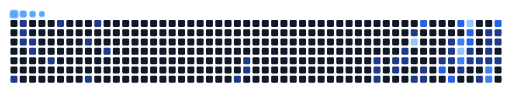
t = 0.00 s
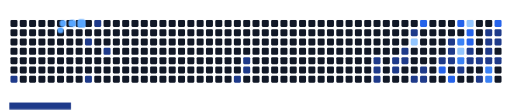
t = 1.63 s
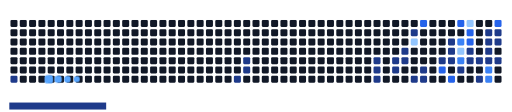
t = 3.33 s
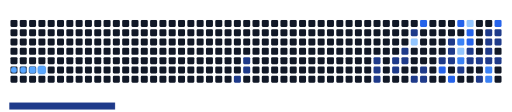
t = 4.10 s
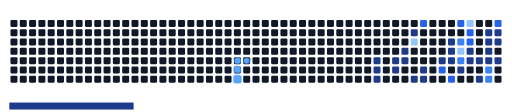
t = 6.70 s
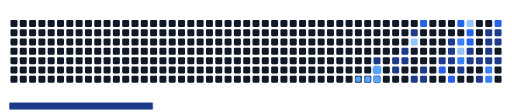
t = 8.30 s

The animated SVG that drew these frames (rendered in a browser with its animation timeline set to each time). Animation: 64 CSS @keyframes rules; frames cover the first 8.30 s, repeats indefinitely.

<svg viewBox="-16 -32 880 192" width="880" height="192" xmlns="http://www.w3.org/2000/svg"><desc>Generated with https://github.com/Platane/snk</desc><style>:root{--cb:#1b1f230a;--cs:#58a6ff;--ce:#111827;--c0:#111827;--c1:#1e3a8a;--c2:#2563eb;--c3:#3b82f6;--c4:#93c5fd}.c{shape-rendering:geometricPrecision;fill:var(--ce);stroke-width:1px;stroke:var(--cb);animation:none 24100ms linear infinite;width:12px;height:12px}@keyframes c0{15.34%{fill:var(--c1)}15.36%,100%{fill:var(--ce)}}.c.c0{fill:var(--c1);animation-name:c0}@keyframes c1{0.82%{fill:var(--c1)}0.84%,100%{fill:var(--ce)}}.c.c1{fill:var(--c1);animation-name:c1}@keyframes c2{1.23%{fill:var(--c1)}1.25%,100%{fill:var(--ce)}}.c.c2{fill:var(--c1);animation-name:c2}@keyframes c3{1.65%{fill:var(--c1)}1.67%,100%{fill:var(--ce)}}.c.c3{fill:var(--c1);animation-name:c3}@keyframes c4{2.06%{fill:var(--c1)}2.08%,100%{fill:var(--ce)}}.c.c4{fill:var(--c1);animation-name:c4}@keyframes c5{2.48%{fill:var(--c1)}2.5%,100%{fill:var(--ce)}}.c.c5{fill:var(--c1);animation-name:c5}@keyframes c6{3.72%{fill:var(--c1)}3.74%,100%{fill:var(--ce)}}.c.c6{fill:var(--c1);animation-name:c6}@keyframes c7{5.8%{fill:var(--c1)}5.82%,100%{fill:var(--ce)}}.c.c7{fill:var(--c1);animation-name:c7}@keyframes c8{8.7%{fill:var(--c1)}8.72%,100%{fill:var(--ce)}}.c.c8{fill:var(--c1);animation-name:c8}@keyframes c9{12.02%{fill:var(--c1)}12.04%,100%{fill:var(--ce)}}.c.c9{fill:var(--c1);animation-name:c9}@keyframes ca{7.46%{fill:var(--c1)}7.48%,100%{fill:var(--ce)}}.c.ca{fill:var(--c1);animation-name:ca}@keyframes cb{9.95%{fill:var(--c1)}9.97%,100%{fill:var(--ce)}}.c.cb{fill:var(--c1);animation-name:cb}@keyframes cc{27.79%{fill:var(--c1)}27.81%,100%{fill:var(--ce)}}.c.cc{fill:var(--c1);animation-name:cc}@keyframes cd{26.55%{fill:var(--c1)}26.57%,100%{fill:var(--ce)}}.c.cd{fill:var(--c1);animation-name:cd}@keyframes ce{26.13%{fill:var(--c1)}26.15%,100%{fill:var(--ce)}}.c.ce{fill:var(--c1);animation-name:ce}@keyframes cf{34.84%{fill:var(--c1)}34.86%,100%{fill:var(--ce)}}.c.cf{fill:var(--c1);animation-name:cf}@keyframes cg{34.43%{fill:var(--c1)}34.45%,100%{fill:var(--ce)}}.c.cg{fill:var(--c1);animation-name:cg}@keyframes ch{34.01%{fill:var(--c1)}34.03%,100%{fill:var(--ce)}}.c.ch{fill:var(--c1);animation-name:ch}@keyframes ci{35.67%{fill:var(--c1)}35.69%,100%{fill:var(--ce)}}.c.ci{fill:var(--c1);animation-name:ci}@keyframes cj{44.39%{fill:var(--c1)}44.41%,100%{fill:var(--ce)}}.c.cj{fill:var(--c1);animation-name:cj}@keyframes ck{36.5%{fill:var(--c1)}36.52%,100%{fill:var(--ce)}}.c.ck{fill:var(--c1);animation-name:ck}@keyframes cl{36.09%{fill:var(--c1)}36.11%,100%{fill:var(--ce)}}.c.cl{fill:var(--c1);animation-name:cl}@keyframes cm{37.75%{fill:var(--c1)}37.77%,100%{fill:var(--ce)}}.c.cm{fill:var(--c1);animation-name:cm}@keyframes cn{80.49%{fill:var(--c4)}80.51%,100%{fill:var(--ce)}}.c.cn{fill:var(--c4);animation-name:cn}@keyframes co{43.14%{fill:var(--c1)}43.16%,100%{fill:var(--ce)}}.c.co{fill:var(--c1);animation-name:co}@keyframes cp{66.79%{fill:var(--c2)}66.81%,100%{fill:var(--ce)}}.c.cp{fill:var(--c2);animation-name:cp}@keyframes cq{42.31%{fill:var(--c1)}42.33%,100%{fill:var(--ce)}}.c.cq{fill:var(--c1);animation-name:cq}@keyframes cr{42.73%{fill:var(--c1)}42.75%,100%{fill:var(--ce)}}.c.cr{fill:var(--c1);animation-name:cr}@keyframes cs{41.07%{fill:var(--c1)}41.09%,100%{fill:var(--ce)}}.c.cs{fill:var(--c1);animation-name:cs}@keyframes ct{57.25%{fill:var(--c2)}57.27%,100%{fill:var(--ce)}}.c.ct{fill:var(--c2);animation-name:ct}@keyframes cu{39.82%{fill:var(--c1)}39.84%,100%{fill:var(--ce)}}.c.cu{fill:var(--c1);animation-name:cu}@keyframes cv{40.24%{fill:var(--c1)}40.26%,100%{fill:var(--ce)}}.c.cv{fill:var(--c1);animation-name:cv}@keyframes cw{40.65%{fill:var(--c1)}40.67%,100%{fill:var(--ce)}}.c.cw{fill:var(--c1);animation-name:cw}@keyframes cx{56.42%{fill:var(--c2)}56.44%,100%{fill:var(--ce)}}.c.cx{fill:var(--c2);animation-name:cx}@keyframes cy{65.14%{fill:var(--c2)}65.16%,100%{fill:var(--ce)}}.c.cy{fill:var(--c2);animation-name:cy}@keyframes cz{69.28%{fill:var(--c3)}69.3%,100%{fill:var(--ce)}}.c.cz{fill:var(--c3);animation-name:cz}@keyframes c10{75.51%{fill:var(--c4)}75.53%,100%{fill:var(--ce)}}.c.c10{fill:var(--c4);animation-name:c10}@keyframes c11{70.94%{fill:var(--c3)}70.96%,100%{fill:var(--ce)}}.c.c11{fill:var(--c3);animation-name:c11}@keyframes c12{48.12%{fill:var(--c1)}48.14%,100%{fill:var(--ce)}}.c.c12{fill:var(--c1);animation-name:c12}@keyframes c13{77.17%{fill:var(--c4)}77.19%,100%{fill:var(--ce)}}.c.c13{fill:var(--c4);animation-name:c13}@keyframes c14{60.16%{fill:var(--c2)}60.18%,100%{fill:var(--ce)}}.c.c14{fill:var(--c2);animation-name:c14}@keyframes c15{60.57%{fill:var(--c2)}60.59%,100%{fill:var(--ce)}}.c.c15{fill:var(--c2);animation-name:c15}@keyframes c16{53.52%{fill:var(--c1)}53.54%,100%{fill:var(--ce)}}.c.c16{fill:var(--c1);animation-name:c16}@keyframes c17{48.95%{fill:var(--c1)}48.97%,100%{fill:var(--ce)}}.c.c17{fill:var(--c1);animation-name:c17}@keyframes c18{49.37%{fill:var(--c1)}49.39%,100%{fill:var(--ce)}}.c.c18{fill:var(--c1);animation-name:c18}@keyframes c19{55.18%{fill:var(--c1)}55.2%,100%{fill:var(--ce)}}.c.c19{fill:var(--c1);animation-name:c19}@keyframes c1a{51.86%{fill:var(--c1)}51.88%,100%{fill:var(--ce)}}.c.c1a{fill:var(--c1);animation-name:c1a}@keyframes c1b{52.27%{fill:var(--c1)}52.29%,100%{fill:var(--ce)}}.c.c1b{fill:var(--c1);animation-name:c1b}@keyframes c1c{52.69%{fill:var(--c1)}52.71%,100%{fill:var(--ce)}}.c.c1c{fill:var(--c1);animation-name:c1c}@keyframes c1d{49.78%{fill:var(--c1)}49.8%,100%{fill:var(--ce)}}.c.c1d{fill:var(--c1);animation-name:c1d}@keyframes c1e{72.6%{fill:var(--c3)}72.62%,100%{fill:var(--ce)}}.c.c1e{fill:var(--c3);animation-name:c1e}@keyframes c1f{73.02%{fill:var(--c3)}73.04%,100%{fill:var(--ce)}}.c.c1f{fill:var(--c3);animation-name:c1f}@keyframes c1g{62.65%{fill:var(--c2)}62.67%,100%{fill:var(--ce)}}.c.c1g{fill:var(--c2);animation-name:c1g}@keyframes c1h{51.44%{fill:var(--c1)}51.46%,100%{fill:var(--ce)}}.c.c1h{fill:var(--c1);animation-name:c1h}@keyframes c1i{51.03%{fill:var(--c1)}51.05%,100%{fill:var(--ce)}}.c.c1i{fill:var(--c1);animation-name:c1i}@keyframes c1j{50.2%{fill:var(--c1)}50.22%,100%{fill:var(--ce)}}.c.c1j{fill:var(--c1);animation-name:c1j}.u{transform-origin:0 0;transform:scale(0,1);animation:none linear 24100ms infinite}@keyframes u0{0.82%{transform:scale(0.000,1)}0.84%,1.23%{transform:scale(0.024,1)}1.25%,1.65%{transform:scale(0.048,1)}1.67%,2.06%{transform:scale(0.071,1)}2.08%,2.48%{transform:scale(0.095,1)}2.5%,3.72%{transform:scale(0.119,1)}3.74%,5.8%{transform:scale(0.143,1)}5.82%,7.46%{transform:scale(0.167,1)}7.48%,8.7%{transform:scale(0.190,1)}8.72%,9.95%{transform:scale(0.214,1)}9.97%,12.02%{transform:scale(0.238,1)}12.04%,15.34%{transform:scale(0.262,1)}15.36%,26.13%{transform:scale(0.286,1)}26.15%,26.55%{transform:scale(0.310,1)}26.57%,27.79%{transform:scale(0.333,1)}27.81%,34.01%{transform:scale(0.357,1)}34.03%,34.43%{transform:scale(0.381,1)}34.45%,34.84%{transform:scale(0.405,1)}34.86%,35.67%{transform:scale(0.429,1)}35.69%,36.09%{transform:scale(0.452,1)}36.11%,36.5%{transform:scale(0.476,1)}36.52%,37.75%{transform:scale(0.500,1)}37.77%,39.82%{transform:scale(0.524,1)}39.84%,40.24%{transform:scale(0.548,1)}40.26%,40.65%{transform:scale(0.571,1)}40.67%,41.07%{transform:scale(0.595,1)}41.09%,42.31%{transform:scale(0.619,1)}42.33%,42.73%{transform:scale(0.643,1)}42.75%,43.14%{transform:scale(0.667,1)}43.16%,44.39%{transform:scale(0.690,1)}44.41%,48.12%{transform:scale(0.714,1)}48.14%,48.95%{transform:scale(0.738,1)}48.97%,49.37%{transform:scale(0.762,1)}49.39%,49.78%{transform:scale(0.786,1)}49.8%,50.2%{transform:scale(0.810,1)}50.22%,51.03%{transform:scale(0.833,1)}51.05%,51.44%{transform:scale(0.857,1)}51.46%,51.86%{transform:scale(0.881,1)}51.88%,52.27%{transform:scale(0.905,1)}52.29%,52.69%{transform:scale(0.929,1)}52.71%,53.52%{transform:scale(0.952,1)}53.54%,55.18%{transform:scale(0.976,1)}55.2%,100%{transform:scale(1.000,1)}}.u.u0{fill:var(--c1);animation-name:u0;transform-origin:0.0px 0}@keyframes u1{56.42%{transform:scale(0.000,1)}56.44%,57.25%{transform:scale(0.143,1)}57.27%,60.16%{transform:scale(0.286,1)}60.18%,60.57%{transform:scale(0.429,1)}60.59%,62.65%{transform:scale(0.571,1)}62.67%,65.14%{transform:scale(0.714,1)}65.16%,66.79%{transform:scale(0.857,1)}66.81%,100%{transform:scale(1.000,1)}}.u.u1{fill:var(--c2);animation-name:u1;transform-origin:636.0px 0}@keyframes u2{69.28%{transform:scale(0.000,1)}69.3%,70.94%{transform:scale(0.250,1)}70.96%,72.6%{transform:scale(0.500,1)}72.62%,73.02%{transform:scale(0.750,1)}73.04%,100%{transform:scale(1.000,1)}}.u.u2{fill:var(--c3);animation-name:u2;transform-origin:742.0px 0}@keyframes u3{75.51%{transform:scale(0.000,1)}75.53%,77.17%{transform:scale(0.333,1)}77.19%,80.49%{transform:scale(0.667,1)}80.51%,100%{transform:scale(1.000,1)}}.u.u3{fill:var(--c4);animation-name:u3;transform-origin:802.6px 0}.s{shape-rendering:geometricPrecision;fill:var(--cs);animation:none linear 24100ms infinite}@keyframes s0{0%,99.59%{transform:translate(0px,-16px)}0.41%{transform:translate(0px,0px)}0.83%{transform:translate(16px,0px)}1.66%{transform:translate(16px,32px)}2.07%{transform:translate(32px,32px)}2.49%{transform:translate(32px,48px)}3.32%{transform:translate(64px,48px)}3.73%{transform:translate(64px,64px)}4.15%{transform:translate(80px,64px)}5.81%{transform:translate(80px,0px)}7.47%{transform:translate(144px,0px)}7.88%{transform:translate(144px,16px)}8.3%{transform:translate(128px,16px)}8.71%{transform:translate(128px,32px)}9.54%{transform:translate(160px,32px)}9.96%{transform:translate(160px,48px)}10.79%{transform:translate(128px,48px)}12.03%{transform:translate(128px,96px)}15.35%{transform:translate(0px,96px)}15.77%{transform:translate(0px,80px)}26.14%{transform:translate(400px,80px)}26.56%{transform:translate(400px,64px)}26.97%{transform:translate(384px,64px)}27.8%{transform:translate(384px,96px)}34.02%{transform:translate(624px,96px)}34.85%{transform:translate(624px,64px)}36.1%{transform:translate(672px,64px)}37.34%{transform:translate(672px,16px)}39.42%,59.34%{transform:translate(752px,16px)}40.66%,47.3%,58.09%{transform:translate(752px,64px)}41.91%{transform:translate(704px,64px)}42.74%{transform:translate(704px,96px)}43.15%{transform:translate(688px,96px)}43.57%{transform:translate(688px,80px)}44.4%{transform:translate(656px,80px)}44.81%{transform:translate(656px,64px)}47.72%,56.85%{transform:translate(752px,80px)}48.55%{transform:translate(784px,80px)}48.96%,53.94%,70.54%{transform:translate(784px,64px)}50.21%{transform:translate(832px,64px)}51.45%{transform:translate(832px,16px)}51.87%{transform:translate(816px,16px)}52.7%{transform:translate(816px,48px)}53.53%{transform:translate(784px,48px)}54.36%{transform:translate(800px,64px)}55.19%,73.44%{transform:translate(800px,96px)}56.43%{transform:translate(752px,96px)}57.26%{transform:translate(736px,80px)}57.68%{transform:translate(736px,64px)}60.17%{transform:translate(784px,16px)}60.58%,69.71%,76.35%{transform:translate(784px,32px)}61.83%{transform:translate(832px,32px)}63.07%{transform:translate(832px,-16px)}64.73%{transform:translate(768px,-16px)}65.15%{transform:translate(768px,0px)}66.8%{transform:translate(704px,0px)}67.22%{transform:translate(704px,16px)}68.88%{transform:translate(768px,16px)}69.29%,75.93%{transform:translate(768px,32px)}70.95%{transform:translate(768px,64px)}71.37%{transform:translate(768px,80px)}72.61%{transform:translate(816px,80px)}73.03%{transform:translate(816px,96px)}74.69%{transform:translate(800px,48px)}75.52%{transform:translate(768px,48px)}77.18%{transform:translate(784px,0px)}79.67%{transform:translate(688px,0px)}80.5%{transform:translate(688px,32px)}95.44%{transform:translate(112px,32px)}96.68%{transform:translate(112px,-16px)}}.s.s0{transform:translate(0px,-16px);animation-name:s0}@keyframes s1{0%,99.59%{transform:translate(16px,-16px)}0.41%{transform:translate(0px,-16px)}0.83%{transform:translate(0px,0px)}1.24%{transform:translate(16px,0px)}2.07%{transform:translate(16px,32px)}2.49%{transform:translate(32px,32px)}2.9%{transform:translate(32px,48px)}3.73%{transform:translate(64px,48px)}4.15%{transform:translate(64px,64px)}4.56%{transform:translate(80px,64px)}6.22%{transform:translate(80px,0px)}7.88%{transform:translate(144px,0px)}8.3%{transform:translate(144px,16px)}8.71%{transform:translate(128px,16px)}9.13%{transform:translate(128px,32px)}9.96%{transform:translate(160px,32px)}10.37%{transform:translate(160px,48px)}11.2%{transform:translate(128px,48px)}12.45%{transform:translate(128px,96px)}15.77%{transform:translate(0px,96px)}16.18%{transform:translate(0px,80px)}26.56%{transform:translate(400px,80px)}26.97%{transform:translate(400px,64px)}27.39%{transform:translate(384px,64px)}28.22%{transform:translate(384px,96px)}34.44%{transform:translate(624px,96px)}35.27%{transform:translate(624px,64px)}36.51%{transform:translate(672px,64px)}37.76%{transform:translate(672px,16px)}39.83%,59.75%{transform:translate(752px,16px)}41.08%,47.72%,58.51%{transform:translate(752px,64px)}42.32%{transform:translate(704px,64px)}43.15%{transform:translate(704px,96px)}43.57%{transform:translate(688px,96px)}43.98%{transform:translate(688px,80px)}44.81%{transform:translate(656px,80px)}45.23%{transform:translate(656px,64px)}48.13%,57.26%{transform:translate(752px,80px)}48.96%{transform:translate(784px,80px)}49.38%,54.36%,70.95%{transform:translate(784px,64px)}50.62%{transform:translate(832px,64px)}51.87%{transform:translate(832px,16px)}52.28%{transform:translate(816px,16px)}53.11%{transform:translate(816px,48px)}53.94%{transform:translate(784px,48px)}54.77%{transform:translate(800px,64px)}55.6%,73.86%{transform:translate(800px,96px)}56.85%{transform:translate(752px,96px)}57.68%{transform:translate(736px,80px)}58.09%{transform:translate(736px,64px)}60.58%{transform:translate(784px,16px)}61%,70.12%,76.76%{transform:translate(784px,32px)}62.24%{transform:translate(832px,32px)}63.49%{transform:translate(832px,-16px)}65.15%{transform:translate(768px,-16px)}65.56%{transform:translate(768px,0px)}67.22%{transform:translate(704px,0px)}67.63%{transform:translate(704px,16px)}69.29%{transform:translate(768px,16px)}69.71%,76.35%{transform:translate(768px,32px)}71.37%{transform:translate(768px,64px)}71.78%{transform:translate(768px,80px)}73.03%{transform:translate(816px,80px)}73.44%{transform:translate(816px,96px)}75.1%{transform:translate(800px,48px)}75.93%{transform:translate(768px,48px)}77.59%{transform:translate(784px,0px)}80.08%{transform:translate(688px,0px)}80.91%{transform:translate(688px,32px)}95.85%{transform:translate(112px,32px)}97.1%{transform:translate(112px,-16px)}}.s.s1{transform:translate(16px,-16px);animation-name:s1}@keyframes s2{0%,99.59%{transform:translate(32px,-16px)}0.83%{transform:translate(0px,-16px)}1.24%{transform:translate(0px,0px)}1.66%{transform:translate(16px,0px)}2.49%{transform:translate(16px,32px)}2.9%{transform:translate(32px,32px)}3.32%{transform:translate(32px,48px)}4.15%{transform:translate(64px,48px)}4.56%{transform:translate(64px,64px)}4.98%{transform:translate(80px,64px)}6.64%{transform:translate(80px,0px)}8.3%{transform:translate(144px,0px)}8.71%{transform:translate(144px,16px)}9.13%{transform:translate(128px,16px)}9.54%{transform:translate(128px,32px)}10.37%{transform:translate(160px,32px)}10.79%{transform:translate(160px,48px)}11.62%{transform:translate(128px,48px)}12.86%{transform:translate(128px,96px)}16.18%{transform:translate(0px,96px)}16.6%{transform:translate(0px,80px)}26.97%{transform:translate(400px,80px)}27.39%{transform:translate(400px,64px)}27.8%{transform:translate(384px,64px)}28.63%{transform:translate(384px,96px)}34.85%{transform:translate(624px,96px)}35.68%{transform:translate(624px,64px)}36.93%{transform:translate(672px,64px)}38.17%{transform:translate(672px,16px)}40.25%,60.17%{transform:translate(752px,16px)}41.49%,48.13%,58.92%{transform:translate(752px,64px)}42.74%{transform:translate(704px,64px)}43.57%{transform:translate(704px,96px)}43.98%{transform:translate(688px,96px)}44.4%{transform:translate(688px,80px)}45.23%{transform:translate(656px,80px)}45.64%{transform:translate(656px,64px)}48.55%,57.68%{transform:translate(752px,80px)}49.38%{transform:translate(784px,80px)}49.79%,54.77%,71.37%{transform:translate(784px,64px)}51.04%{transform:translate(832px,64px)}52.28%{transform:translate(832px,16px)}52.7%{transform:translate(816px,16px)}53.53%{transform:translate(816px,48px)}54.36%{transform:translate(784px,48px)}55.19%{transform:translate(800px,64px)}56.02%,74.27%{transform:translate(800px,96px)}57.26%{transform:translate(752px,96px)}58.09%{transform:translate(736px,80px)}58.51%{transform:translate(736px,64px)}61%{transform:translate(784px,16px)}61.41%,70.54%,77.18%{transform:translate(784px,32px)}62.66%{transform:translate(832px,32px)}63.9%{transform:translate(832px,-16px)}65.56%{transform:translate(768px,-16px)}65.98%{transform:translate(768px,0px)}67.63%{transform:translate(704px,0px)}68.05%{transform:translate(704px,16px)}69.71%{transform:translate(768px,16px)}70.12%,76.76%{transform:translate(768px,32px)}71.78%{transform:translate(768px,64px)}72.2%{transform:translate(768px,80px)}73.44%{transform:translate(816px,80px)}73.86%{transform:translate(816px,96px)}75.52%{transform:translate(800px,48px)}76.35%{transform:translate(768px,48px)}78.01%{transform:translate(784px,0px)}80.5%{transform:translate(688px,0px)}81.33%{transform:translate(688px,32px)}96.27%{transform:translate(112px,32px)}97.51%{transform:translate(112px,-16px)}}.s.s2{transform:translate(32px,-16px);animation-name:s2}@keyframes s3{0%,99.59%{transform:translate(48px,-16px)}1.24%{transform:translate(0px,-16px)}1.66%{transform:translate(0px,0px)}2.07%{transform:translate(16px,0px)}2.9%{transform:translate(16px,32px)}3.32%{transform:translate(32px,32px)}3.73%{transform:translate(32px,48px)}4.56%{transform:translate(64px,48px)}4.98%{transform:translate(64px,64px)}5.39%{transform:translate(80px,64px)}7.05%{transform:translate(80px,0px)}8.71%{transform:translate(144px,0px)}9.13%{transform:translate(144px,16px)}9.54%{transform:translate(128px,16px)}9.96%{transform:translate(128px,32px)}10.79%{transform:translate(160px,32px)}11.2%{transform:translate(160px,48px)}12.03%{transform:translate(128px,48px)}13.28%{transform:translate(128px,96px)}16.6%{transform:translate(0px,96px)}17.01%{transform:translate(0px,80px)}27.39%{transform:translate(400px,80px)}27.8%{transform:translate(400px,64px)}28.22%{transform:translate(384px,64px)}29.05%{transform:translate(384px,96px)}35.27%{transform:translate(624px,96px)}36.1%{transform:translate(624px,64px)}37.34%{transform:translate(672px,64px)}38.59%{transform:translate(672px,16px)}40.66%,60.58%{transform:translate(752px,16px)}41.91%,48.55%,59.34%{transform:translate(752px,64px)}43.15%{transform:translate(704px,64px)}43.98%{transform:translate(704px,96px)}44.4%{transform:translate(688px,96px)}44.81%{transform:translate(688px,80px)}45.64%{transform:translate(656px,80px)}46.06%{transform:translate(656px,64px)}48.96%,58.09%{transform:translate(752px,80px)}49.79%{transform:translate(784px,80px)}50.21%,55.19%,71.78%{transform:translate(784px,64px)}51.45%{transform:translate(832px,64px)}52.7%{transform:translate(832px,16px)}53.11%{transform:translate(816px,16px)}53.94%{transform:translate(816px,48px)}54.77%{transform:translate(784px,48px)}55.6%{transform:translate(800px,64px)}56.43%,74.69%{transform:translate(800px,96px)}57.68%{transform:translate(752px,96px)}58.51%{transform:translate(736px,80px)}58.92%{transform:translate(736px,64px)}61.41%{transform:translate(784px,16px)}61.83%,70.95%,77.59%{transform:translate(784px,32px)}63.07%{transform:translate(832px,32px)}64.32%{transform:translate(832px,-16px)}65.98%{transform:translate(768px,-16px)}66.39%{transform:translate(768px,0px)}68.05%{transform:translate(704px,0px)}68.46%{transform:translate(704px,16px)}70.12%{transform:translate(768px,16px)}70.54%,77.18%{transform:translate(768px,32px)}72.2%{transform:translate(768px,64px)}72.61%{transform:translate(768px,80px)}73.86%{transform:translate(816px,80px)}74.27%{transform:translate(816px,96px)}75.93%{transform:translate(800px,48px)}76.76%{transform:translate(768px,48px)}78.42%{transform:translate(784px,0px)}80.91%{transform:translate(688px,0px)}81.74%{transform:translate(688px,32px)}96.68%{transform:translate(112px,32px)}97.93%{transform:translate(112px,-16px)}}.s.s3{transform:translate(48px,-16px);animation-name:s3}</style><rect class="c" x="2" y="2" rx="2" ry="2"/><rect class="c" x="2" y="18" rx="2" ry="2"/><rect class="c" x="2" y="34" rx="2" ry="2"/><rect class="c" x="2" y="50" rx="2" ry="2"/><rect class="c" x="2" y="66" rx="2" ry="2"/><rect class="c" x="2" y="82" rx="2" ry="2"/><rect class="c c0" x="2" y="98" rx="2" ry="2"/><rect class="c c1" x="18" y="2" rx="2" ry="2"/><rect class="c c2" x="18" y="18" rx="2" ry="2"/><rect class="c c3" x="18" y="34" rx="2" ry="2"/><rect class="c" x="18" y="50" rx="2" ry="2"/><rect class="c" x="18" y="66" rx="2" ry="2"/><rect class="c" x="18" y="82" rx="2" ry="2"/><rect class="c" x="18" y="98" rx="2" ry="2"/><rect class="c" x="34" y="2" rx="2" ry="2"/><rect class="c" x="34" y="18" rx="2" ry="2"/><rect class="c c4" x="34" y="34" rx="2" ry="2"/><rect class="c c5" x="34" y="50" rx="2" ry="2"/><rect class="c" x="34" y="66" rx="2" ry="2"/><rect class="c" x="34" y="82" rx="2" ry="2"/><rect class="c" x="34" y="98" rx="2" ry="2"/><rect class="c" x="50" y="2" rx="2" ry="2"/><rect class="c" x="50" y="18" rx="2" ry="2"/><rect class="c" x="50" y="34" rx="2" ry="2"/><rect class="c" x="50" y="50" rx="2" ry="2"/><rect class="c" x="50" y="66" rx="2" ry="2"/><rect class="c" x="50" y="82" rx="2" ry="2"/><rect class="c" x="50" y="98" rx="2" ry="2"/><rect class="c" x="66" y="2" rx="2" ry="2"/><rect class="c" x="66" y="18" rx="2" ry="2"/><rect class="c" x="66" y="34" rx="2" ry="2"/><rect class="c" x="66" y="50" rx="2" ry="2"/><rect class="c c6" x="66" y="66" rx="2" ry="2"/><rect class="c" x="66" y="82" rx="2" ry="2"/><rect class="c" x="66" y="98" rx="2" ry="2"/><rect class="c c7" x="82" y="2" rx="2" ry="2"/><rect class="c" x="82" y="18" rx="2" ry="2"/><rect class="c" x="82" y="34" rx="2" ry="2"/><rect class="c" x="82" y="50" rx="2" ry="2"/><rect class="c" x="82" y="66" rx="2" ry="2"/><rect class="c" x="82" y="82" rx="2" ry="2"/><rect class="c" x="82" y="98" rx="2" ry="2"/><rect class="c" x="98" y="2" rx="2" ry="2"/><rect class="c" x="98" y="18" rx="2" ry="2"/><rect class="c" x="98" y="34" rx="2" ry="2"/><rect class="c" x="98" y="50" rx="2" ry="2"/><rect class="c" x="98" y="66" rx="2" ry="2"/><rect class="c" x="98" y="82" rx="2" ry="2"/><rect class="c" x="98" y="98" rx="2" ry="2"/><rect class="c" x="114" y="2" rx="2" ry="2"/><rect class="c" x="114" y="18" rx="2" ry="2"/><rect class="c" x="114" y="34" rx="2" ry="2"/><rect class="c" x="114" y="50" rx="2" ry="2"/><rect class="c" x="114" y="66" rx="2" ry="2"/><rect class="c" x="114" y="82" rx="2" ry="2"/><rect class="c" x="114" y="98" rx="2" ry="2"/><rect class="c" x="130" y="2" rx="2" ry="2"/><rect class="c" x="130" y="18" rx="2" ry="2"/><rect class="c c8" x="130" y="34" rx="2" ry="2"/><rect class="c" x="130" y="50" rx="2" ry="2"/><rect class="c" x="130" y="66" rx="2" ry="2"/><rect class="c" x="130" y="82" rx="2" ry="2"/><rect class="c c9" x="130" y="98" rx="2" ry="2"/><rect class="c ca" x="146" y="2" rx="2" ry="2"/><rect class="c" x="146" y="18" rx="2" ry="2"/><rect class="c" x="146" y="34" rx="2" ry="2"/><rect class="c" x="146" y="50" rx="2" ry="2"/><rect class="c" x="146" y="66" rx="2" ry="2"/><rect class="c" x="146" y="82" rx="2" ry="2"/><rect class="c" x="146" y="98" rx="2" ry="2"/><rect class="c" x="162" y="2" rx="2" ry="2"/><rect class="c" x="162" y="18" rx="2" ry="2"/><rect class="c" x="162" y="34" rx="2" ry="2"/><rect class="c cb" x="162" y="50" rx="2" ry="2"/><rect class="c" x="162" y="66" rx="2" ry="2"/><rect class="c" x="162" y="82" rx="2" ry="2"/><rect class="c" x="162" y="98" rx="2" ry="2"/><rect class="c" x="178" y="2" rx="2" ry="2"/><rect class="c" x="178" y="18" rx="2" ry="2"/><rect class="c" x="178" y="34" rx="2" ry="2"/><rect class="c" x="178" y="50" rx="2" ry="2"/><rect class="c" x="178" y="66" rx="2" ry="2"/><rect class="c" x="178" y="82" rx="2" ry="2"/><rect class="c" x="178" y="98" rx="2" ry="2"/><rect class="c" x="194" y="2" rx="2" ry="2"/><rect class="c" x="194" y="18" rx="2" ry="2"/><rect class="c" x="194" y="34" rx="2" ry="2"/><rect class="c" x="194" y="50" rx="2" ry="2"/><rect class="c" x="194" y="66" rx="2" ry="2"/><rect class="c" x="194" y="82" rx="2" ry="2"/><rect class="c" x="194" y="98" rx="2" ry="2"/><rect class="c" x="210" y="2" rx="2" ry="2"/><rect class="c" x="210" y="18" rx="2" ry="2"/><rect class="c" x="210" y="34" rx="2" ry="2"/><rect class="c" x="210" y="50" rx="2" ry="2"/><rect class="c" x="210" y="66" rx="2" ry="2"/><rect class="c" x="210" y="82" rx="2" ry="2"/><rect class="c" x="210" y="98" rx="2" ry="2"/><rect class="c" x="226" y="2" rx="2" ry="2"/><rect class="c" x="226" y="18" rx="2" ry="2"/><rect class="c" x="226" y="34" rx="2" ry="2"/><rect class="c" x="226" y="50" rx="2" ry="2"/><rect class="c" x="226" y="66" rx="2" ry="2"/><rect class="c" x="226" y="82" rx="2" ry="2"/><rect class="c" x="226" y="98" rx="2" ry="2"/><rect class="c" x="242" y="2" rx="2" ry="2"/><rect class="c" x="242" y="18" rx="2" ry="2"/><rect class="c" x="242" y="34" rx="2" ry="2"/><rect class="c" x="242" y="50" rx="2" ry="2"/><rect class="c" x="242" y="66" rx="2" ry="2"/><rect class="c" x="242" y="82" rx="2" ry="2"/><rect class="c" x="242" y="98" rx="2" ry="2"/><rect class="c" x="258" y="2" rx="2" ry="2"/><rect class="c" x="258" y="18" rx="2" ry="2"/><rect class="c" x="258" y="34" rx="2" ry="2"/><rect class="c" x="258" y="50" rx="2" ry="2"/><rect class="c" x="258" y="66" rx="2" ry="2"/><rect class="c" x="258" y="82" rx="2" ry="2"/><rect class="c" x="258" y="98" rx="2" ry="2"/><rect class="c" x="274" y="2" rx="2" ry="2"/><rect class="c" x="274" y="18" rx="2" ry="2"/><rect class="c" x="274" y="34" rx="2" ry="2"/><rect class="c" x="274" y="50" rx="2" ry="2"/><rect class="c" x="274" y="66" rx="2" ry="2"/><rect class="c" x="274" y="82" rx="2" ry="2"/><rect class="c" x="274" y="98" rx="2" ry="2"/><rect class="c" x="290" y="2" rx="2" ry="2"/><rect class="c" x="290" y="18" rx="2" ry="2"/><rect class="c" x="290" y="34" rx="2" ry="2"/><rect class="c" x="290" y="50" rx="2" ry="2"/><rect class="c" x="290" y="66" rx="2" ry="2"/><rect class="c" x="290" y="82" rx="2" ry="2"/><rect class="c" x="290" y="98" rx="2" ry="2"/><rect class="c" x="306" y="2" rx="2" ry="2"/><rect class="c" x="306" y="18" rx="2" ry="2"/><rect class="c" x="306" y="34" rx="2" ry="2"/><rect class="c" x="306" y="50" rx="2" ry="2"/><rect class="c" x="306" y="66" rx="2" ry="2"/><rect class="c" x="306" y="82" rx="2" ry="2"/><rect class="c" x="306" y="98" rx="2" ry="2"/><rect class="c" x="322" y="2" rx="2" ry="2"/><rect class="c" x="322" y="18" rx="2" ry="2"/><rect class="c" x="322" y="34" rx="2" ry="2"/><rect class="c" x="322" y="50" rx="2" ry="2"/><rect class="c" x="322" y="66" rx="2" ry="2"/><rect class="c" x="322" y="82" rx="2" ry="2"/><rect class="c" x="322" y="98" rx="2" ry="2"/><rect class="c" x="338" y="2" rx="2" ry="2"/><rect class="c" x="338" y="18" rx="2" ry="2"/><rect class="c" x="338" y="34" rx="2" ry="2"/><rect class="c" x="338" y="50" rx="2" ry="2"/><rect class="c" x="338" y="66" rx="2" ry="2"/><rect class="c" x="338" y="82" rx="2" ry="2"/><rect class="c" x="338" y="98" rx="2" ry="2"/><rect class="c" x="354" y="2" rx="2" ry="2"/><rect class="c" x="354" y="18" rx="2" ry="2"/><rect class="c" x="354" y="34" rx="2" ry="2"/><rect class="c" x="354" y="50" rx="2" ry="2"/><rect class="c" x="354" y="66" rx="2" ry="2"/><rect class="c" x="354" y="82" rx="2" ry="2"/><rect class="c" x="354" y="98" rx="2" ry="2"/><rect class="c" x="370" y="2" rx="2" ry="2"/><rect class="c" x="370" y="18" rx="2" ry="2"/><rect class="c" x="370" y="34" rx="2" ry="2"/><rect class="c" x="370" y="50" rx="2" ry="2"/><rect class="c" x="370" y="66" rx="2" ry="2"/><rect class="c" x="370" y="82" rx="2" ry="2"/><rect class="c" x="370" y="98" rx="2" ry="2"/><rect class="c" x="386" y="2" rx="2" ry="2"/><rect class="c" x="386" y="18" rx="2" ry="2"/><rect class="c" x="386" y="34" rx="2" ry="2"/><rect class="c" x="386" y="50" rx="2" ry="2"/><rect class="c" x="386" y="66" rx="2" ry="2"/><rect class="c" x="386" y="82" rx="2" ry="2"/><rect class="c cc" x="386" y="98" rx="2" ry="2"/><rect class="c" x="402" y="2" rx="2" ry="2"/><rect class="c" x="402" y="18" rx="2" ry="2"/><rect class="c" x="402" y="34" rx="2" ry="2"/><rect class="c" x="402" y="50" rx="2" ry="2"/><rect class="c cd" x="402" y="66" rx="2" ry="2"/><rect class="c ce" x="402" y="82" rx="2" ry="2"/><rect class="c" x="402" y="98" rx="2" ry="2"/><rect class="c" x="418" y="2" rx="2" ry="2"/><rect class="c" x="418" y="18" rx="2" ry="2"/><rect class="c" x="418" y="34" rx="2" ry="2"/><rect class="c" x="418" y="50" rx="2" ry="2"/><rect class="c" x="418" y="66" rx="2" ry="2"/><rect class="c" x="418" y="82" rx="2" ry="2"/><rect class="c" x="418" y="98" rx="2" ry="2"/><rect class="c" x="434" y="2" rx="2" ry="2"/><rect class="c" x="434" y="18" rx="2" ry="2"/><rect class="c" x="434" y="34" rx="2" ry="2"/><rect class="c" x="434" y="50" rx="2" ry="2"/><rect class="c" x="434" y="66" rx="2" ry="2"/><rect class="c" x="434" y="82" rx="2" ry="2"/><rect class="c" x="434" y="98" rx="2" ry="2"/><rect class="c" x="450" y="2" rx="2" ry="2"/><rect class="c" x="450" y="18" rx="2" ry="2"/><rect class="c" x="450" y="34" rx="2" ry="2"/><rect class="c" x="450" y="50" rx="2" ry="2"/><rect class="c" x="450" y="66" rx="2" ry="2"/><rect class="c" x="450" y="82" rx="2" ry="2"/><rect class="c" x="450" y="98" rx="2" ry="2"/><rect class="c" x="466" y="2" rx="2" ry="2"/><rect class="c" x="466" y="18" rx="2" ry="2"/><rect class="c" x="466" y="34" rx="2" ry="2"/><rect class="c" x="466" y="50" rx="2" ry="2"/><rect class="c" x="466" y="66" rx="2" ry="2"/><rect class="c" x="466" y="82" rx="2" ry="2"/><rect class="c" x="466" y="98" rx="2" ry="2"/><rect class="c" x="482" y="2" rx="2" ry="2"/><rect class="c" x="482" y="18" rx="2" ry="2"/><rect class="c" x="482" y="34" rx="2" ry="2"/><rect class="c" x="482" y="50" rx="2" ry="2"/><rect class="c" x="482" y="66" rx="2" ry="2"/><rect class="c" x="482" y="82" rx="2" ry="2"/><rect class="c" x="482" y="98" rx="2" ry="2"/><rect class="c" x="498" y="2" rx="2" ry="2"/><rect class="c" x="498" y="18" rx="2" ry="2"/><rect class="c" x="498" y="34" rx="2" ry="2"/><rect class="c" x="498" y="50" rx="2" ry="2"/><rect class="c" x="498" y="66" rx="2" ry="2"/><rect class="c" x="498" y="82" rx="2" ry="2"/><rect class="c" x="498" y="98" rx="2" ry="2"/><rect class="c" x="514" y="2" rx="2" ry="2"/><rect class="c" x="514" y="18" rx="2" ry="2"/><rect class="c" x="514" y="34" rx="2" ry="2"/><rect class="c" x="514" y="50" rx="2" ry="2"/><rect class="c" x="514" y="66" rx="2" ry="2"/><rect class="c" x="514" y="82" rx="2" ry="2"/><rect class="c" x="514" y="98" rx="2" ry="2"/><rect class="c" x="530" y="2" rx="2" ry="2"/><rect class="c" x="530" y="18" rx="2" ry="2"/><rect class="c" x="530" y="34" rx="2" ry="2"/><rect class="c" x="530" y="50" rx="2" ry="2"/><rect class="c" x="530" y="66" rx="2" ry="2"/><rect class="c" x="530" y="82" rx="2" ry="2"/><rect class="c" x="530" y="98" rx="2" ry="2"/><rect class="c" x="546" y="2" rx="2" ry="2"/><rect class="c" x="546" y="18" rx="2" ry="2"/><rect class="c" x="546" y="34" rx="2" ry="2"/><rect class="c" x="546" y="50" rx="2" ry="2"/><rect class="c" x="546" y="66" rx="2" ry="2"/><rect class="c" x="546" y="82" rx="2" ry="2"/><rect class="c" x="546" y="98" rx="2" ry="2"/><rect class="c" x="562" y="2" rx="2" ry="2"/><rect class="c" x="562" y="18" rx="2" ry="2"/><rect class="c" x="562" y="34" rx="2" ry="2"/><rect class="c" x="562" y="50" rx="2" ry="2"/><rect class="c" x="562" y="66" rx="2" ry="2"/><rect class="c" x="562" y="82" rx="2" ry="2"/><rect class="c" x="562" y="98" rx="2" ry="2"/><rect class="c" x="578" y="2" rx="2" ry="2"/><rect class="c" x="578" y="18" rx="2" ry="2"/><rect class="c" x="578" y="34" rx="2" ry="2"/><rect class="c" x="578" y="50" rx="2" ry="2"/><rect class="c" x="578" y="66" rx="2" ry="2"/><rect class="c" x="578" y="82" rx="2" ry="2"/><rect class="c" x="578" y="98" rx="2" ry="2"/><rect class="c" x="594" y="2" rx="2" ry="2"/><rect class="c" x="594" y="18" rx="2" ry="2"/><rect class="c" x="594" y="34" rx="2" ry="2"/><rect class="c" x="594" y="50" rx="2" ry="2"/><rect class="c" x="594" y="66" rx="2" ry="2"/><rect class="c" x="594" y="82" rx="2" ry="2"/><rect class="c" x="594" y="98" rx="2" ry="2"/><rect class="c" x="610" y="2" rx="2" ry="2"/><rect class="c" x="610" y="18" rx="2" ry="2"/><rect class="c" x="610" y="34" rx="2" ry="2"/><rect class="c" x="610" y="50" rx="2" ry="2"/><rect class="c" x="610" y="66" rx="2" ry="2"/><rect class="c" x="610" y="82" rx="2" ry="2"/><rect class="c" x="610" y="98" rx="2" ry="2"/><rect class="c" x="626" y="2" rx="2" ry="2"/><rect class="c" x="626" y="18" rx="2" ry="2"/><rect class="c" x="626" y="34" rx="2" ry="2"/><rect class="c" x="626" y="50" rx="2" ry="2"/><rect class="c cf" x="626" y="66" rx="2" ry="2"/><rect class="c cg" x="626" y="82" rx="2" ry="2"/><rect class="c ch" x="626" y="98" rx="2" ry="2"/><rect class="c" x="642" y="2" rx="2" ry="2"/><rect class="c" x="642" y="18" rx="2" ry="2"/><rect class="c" x="642" y="34" rx="2" ry="2"/><rect class="c" x="642" y="50" rx="2" ry="2"/><rect class="c" x="642" y="66" rx="2" ry="2"/><rect class="c" x="642" y="82" rx="2" ry="2"/><rect class="c" x="642" y="98" rx="2" ry="2"/><rect class="c" x="658" y="2" rx="2" ry="2"/><rect class="c" x="658" y="18" rx="2" ry="2"/><rect class="c" x="658" y="34" rx="2" ry="2"/><rect class="c" x="658" y="50" rx="2" ry="2"/><rect class="c ci" x="658" y="66" rx="2" ry="2"/><rect class="c cj" x="658" y="82" rx="2" ry="2"/><rect class="c" x="658" y="98" rx="2" ry="2"/><rect class="c" x="674" y="2" rx="2" ry="2"/><rect class="c" x="674" y="18" rx="2" ry="2"/><rect class="c" x="674" y="34" rx="2" ry="2"/><rect class="c ck" x="674" y="50" rx="2" ry="2"/><rect class="c cl" x="674" y="66" rx="2" ry="2"/><rect class="c" x="674" y="82" rx="2" ry="2"/><rect class="c" x="674" y="98" rx="2" ry="2"/><rect class="c" x="690" y="2" rx="2" ry="2"/><rect class="c cm" x="690" y="18" rx="2" ry="2"/><rect class="c cn" x="690" y="34" rx="2" ry="2"/><rect class="c" x="690" y="50" rx="2" ry="2"/><rect class="c" x="690" y="66" rx="2" ry="2"/><rect class="c" x="690" y="82" rx="2" ry="2"/><rect class="c co" x="690" y="98" rx="2" ry="2"/><rect class="c cp" x="706" y="2" rx="2" ry="2"/><rect class="c" x="706" y="18" rx="2" ry="2"/><rect class="c" x="706" y="34" rx="2" ry="2"/><rect class="c" x="706" y="50" rx="2" ry="2"/><rect class="c" x="706" y="66" rx="2" ry="2"/><rect class="c cq" x="706" y="82" rx="2" ry="2"/><rect class="c cr" x="706" y="98" rx="2" ry="2"/><rect class="c" x="722" y="2" rx="2" ry="2"/><rect class="c" x="722" y="18" rx="2" ry="2"/><rect class="c" x="722" y="34" rx="2" ry="2"/><rect class="c" x="722" y="50" rx="2" ry="2"/><rect class="c" x="722" y="66" rx="2" ry="2"/><rect class="c" x="722" y="82" rx="2" ry="2"/><rect class="c" x="722" y="98" rx="2" ry="2"/><rect class="c" x="738" y="2" rx="2" ry="2"/><rect class="c" x="738" y="18" rx="2" ry="2"/><rect class="c" x="738" y="34" rx="2" ry="2"/><rect class="c" x="738" y="50" rx="2" ry="2"/><rect class="c cs" x="738" y="66" rx="2" ry="2"/><rect class="c ct" x="738" y="82" rx="2" ry="2"/><rect class="c" x="738" y="98" rx="2" ry="2"/><rect class="c" x="754" y="2" rx="2" ry="2"/><rect class="c" x="754" y="18" rx="2" ry="2"/><rect class="c cu" x="754" y="34" rx="2" ry="2"/><rect class="c cv" x="754" y="50" rx="2" ry="2"/><rect class="c cw" x="754" y="66" rx="2" ry="2"/><rect class="c" x="754" y="82" rx="2" ry="2"/><rect class="c cx" x="754" y="98" rx="2" ry="2"/><rect class="c cy" x="770" y="2" rx="2" ry="2"/><rect class="c" x="770" y="18" rx="2" ry="2"/><rect class="c cz" x="770" y="34" rx="2" ry="2"/><rect class="c c10" x="770" y="50" rx="2" ry="2"/><rect class="c c11" x="770" y="66" rx="2" ry="2"/><rect class="c c12" x="770" y="82" rx="2" ry="2"/><rect class="c" x="770" y="98" rx="2" ry="2"/><rect class="c c13" x="786" y="2" rx="2" ry="2"/><rect class="c c14" x="786" y="18" rx="2" ry="2"/><rect class="c c15" x="786" y="34" rx="2" ry="2"/><rect class="c c16" x="786" y="50" rx="2" ry="2"/><rect class="c c17" x="786" y="66" rx="2" ry="2"/><rect class="c" x="786" y="82" rx="2" ry="2"/><rect class="c" x="786" y="98" rx="2" ry="2"/><rect class="c" x="802" y="2" rx="2" ry="2"/><rect class="c" x="802" y="18" rx="2" ry="2"/><rect class="c" x="802" y="34" rx="2" ry="2"/><rect class="c" x="802" y="50" rx="2" ry="2"/><rect class="c c18" x="802" y="66" rx="2" ry="2"/><rect class="c" x="802" y="82" rx="2" ry="2"/><rect class="c c19" x="802" y="98" rx="2" ry="2"/><rect class="c" x="818" y="2" rx="2" ry="2"/><rect class="c c1a" x="818" y="18" rx="2" ry="2"/><rect class="c c1b" x="818" y="34" rx="2" ry="2"/><rect class="c c1c" x="818" y="50" rx="2" ry="2"/><rect class="c c1d" x="818" y="66" rx="2" ry="2"/><rect class="c c1e" x="818" y="82" rx="2" ry="2"/><rect class="c c1f" x="818" y="98" rx="2" ry="2"/><rect class="c c1g" x="834" y="2" rx="2" ry="2"/><rect class="c c1h" x="834" y="18" rx="2" ry="2"/><rect class="c c1i" x="834" y="34" rx="2" ry="2"/><rect class="c" x="834" y="50" rx="2" ry="2"/><rect class="c c1j" x="834" y="66" rx="2" ry="2"/><rect class="c" x="834" y="82" rx="2" ry="2"/><rect class="c" x="834" y="98" rx="2" ry="2"/><rect class="u u0" height="12" width="636.6" x="0.0" y="144"/><rect class="u u1" height="12" width="106.6" x="636.0" y="144"/><rect class="u u2" height="12" width="61.2" x="742.0" y="144"/><rect class="u u3" height="12" width="46.0" x="802.6" y="144"/><rect class="s s0" x="0.8" y="0.8" width="14.4" height="14.4" rx="4.5" ry="4.5"/><rect class="s s1" x="1.8" y="1.8" width="12.3" height="12.3" rx="4.1" ry="4.1"/><rect class="s s2" x="2.6" y="2.6" width="10.8" height="10.8" rx="3.6" ry="3.6"/><rect class="s s3" x="3.0" y="3.0" width="9.9" height="9.9" rx="3.3" ry="3.3"/></svg>
